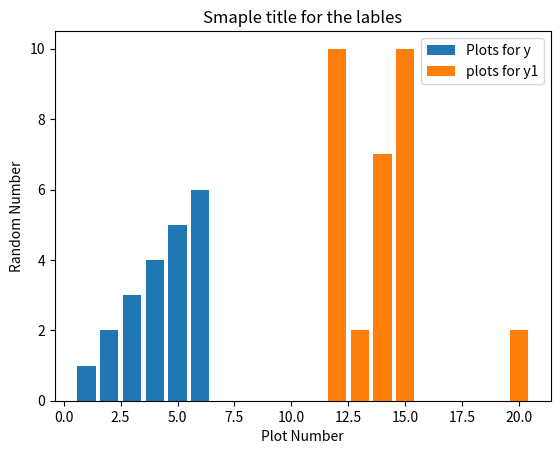

This chart was generated by the following Python code:
#!/usr/bin/env python3
# -*- coding: utf-8 -*-
"""
Created on Fri Jan 24 23:46:20 2020

@author: maundaalex
"""

import matplotlib.pyplot as plt

# Pretty basic ggraph.
x = [1, 2, 3, 4, 5, 6]
y = [1, 2, 3, 4, 5, 6]

x2 = [12, 20, 13, 14,15, 16]
y2 = [10, 2, 2, 7, 10, 0]

#Default.
#plt.plot(x, y, label ="Plots for y")
#plt.plot(x, y2, label="plots for y1")

# Bar
plt.bar(x, y, label ="Plots for y")
plt.bar(x2, y2, label="plots for y1")

# labels and title.
plt.xlabel("Plot Number")
plt.ylabel("Random Number")
plt.title("Smaple title for the lables")

#Legends.
plt.legend()

plt.show()
